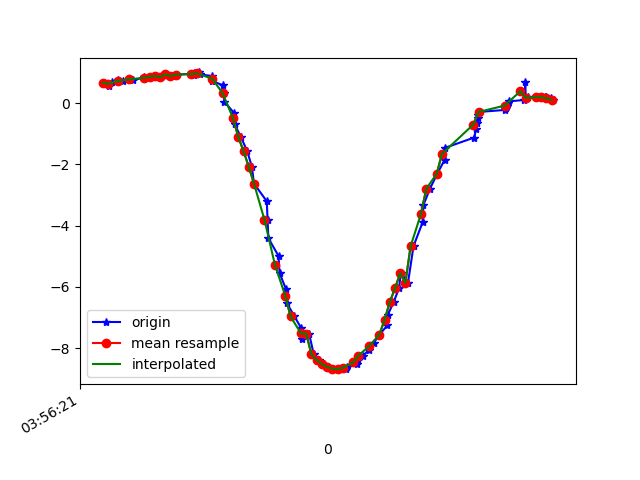

Values plotted in this chart, from the file beside it:
1618804581964, 1500265814907654, 0.6723249, -9.765444, 0.47337165
1618804581984, 1500265834138424, 0.5662, -9.714, 1.163
1618804581998, 1500265853369194, 0.6907, -9.764, 0.4699
1618804582020, 1500265872599964, 0.7422, -9.76, 0.4793
1618804582039, 1500265891830734, 0.7123, -9.768, 0.3352
1618804582063, 1500265911061504, 0.7996, -9.759, 0.409
1618804582078, 1500265930292274, 0.7459, -9.765, 0.3458
1618804582120, 1500265949523044, 0.8469, -9.758, 0.3311
1618804582124, 1500265968753814, 0.8124, -9.758, 0.3981
1618804582144, 1500265987984584, 0.8591, -9.759, 0.244
1618804582163, 1500266007215354, 0.8869, -9.753, 0.3611
1618804582184, 1500266026446124, 0.848, -9.761, 0.2226
1618804582200, 1500266045676894, 0.9396, -9.751, 0.2774
1618804582229, 1500266064907664, 0.8815, -9.755, 0.3247
1618804582246, 1500266084138434, 0.9294, -9.754, 0.1866
1618804582306, 1500266103369204, 0.9589, -9.749, 0.2902
1618804582309, 1500266122599974, 0.9044, -9.757, 0.1572
1618804582312, 1500266141830744, 0.979, -9.75, 0.126
1618804582329, 1500266161061514, 1.001, -9.748, 0.07514
1618804582332, 1500266180292284, 0.9461, -9.754, -0.07758
1618804582380, 1500266199523054, 0.8772, -9.758, -0.2471
1618804582381, 1500266218753824, 0.7166, -9.773, 0.1538
1618804582421, 1500266237984594, 0.5816, -9.757, -0.712
1618804582424, 1500266257215364, 0.3456, -9.743, -0.999
1618804582427, 1500266276446134, 0.04528, -9.718, -1.261
1618804582462, 1500266295676904, -0.3088, -9.688, -1.444
1618804582466, 1500266314907674, -0.6931, -9.656, -1.527
1618804582490, 1500266334138444, -1.108, -9.624, -1.481
1618804582514, 1500266353369214, -1.568, -9.582, -1.331
1618804582532, 1500266372599984, -2.077, -9.505, -1.179
1618804582540, 1500266391830754, -2.629, -9.371, -1.146
1618804582589, 1500266411061524, -3.206, -9.167, -1.312
1618804582592, 1500266430292294, -3.804, -8.888, -1.605
1618804582595, 1500266449523064, -4.41, -8.553, -1.855
1618804582634, 1500266468753834, -4.994, -8.205, -1.944
1618804582638, 1500266487984604, -5.551, -7.855, -1.878
1618804582662, 1500266507215374, -6.064, -7.5, -1.735
1618804582666, 1500266526446144, -6.534, -7.128, -1.596
1618804582695, 1500266545676914, -6.967, -6.726, -1.503
1618804582721, 1500266564907684, -7.356, -6.309, -1.461
1618804582725, 1500266584138454, -7.695, -5.9, -1.419
1618804582751, 1500266603369224, -7.532, -6.012, -1.782
1618804582769, 1500266622599994, -8.205, -5.214, -1.239
1618804582789, 1500266641830764, -8.391, -4.94, -1.109
1618804582809, 1500266661061534, -8.525, -4.732, -0.9839
1618804582825, 1500266680292304, -8.62, -4.584, -0.8567
1618804582841, 1500266699523074, -8.675, -4.5, -0.734
1618804582861, 1500266718753844, -8.691, -4.486, -0.6173
1618804582891, 1500266737984614, -8.672, -4.535, -0.5117
1618804582895, 1500266757215384, -8.618, -4.647, -0.4112
1618804582936, 1500266776446154, -8.529, -4.816, -0.3139
1618804582938, 1500266795676924, -8.405, -5.034, -0.2186
1618804582959, 1500266814907694, -8.249, -5.29, -0.1278
1618804582980, 1500266834138464, -8.059, -5.576, -0.04612
1618804582999, 1500266853369234, -7.832, -5.891, 0.04398
1618804583020, 1500266872600004, -7.568, -6.224, 0.1689
1618804583051, 1500266891830774, -7.26, -6.575, 0.3205
1618804583053, 1500266911061544, -6.906, -6.936, 0.4877
1618804583075, 1500266930292314, -6.503, -7.301, 0.6743
1618804583095, 1500266949523084, -6.05, -7.662, 0.8512
1618804583103, 1500266968753854, -5.556, -8.01, 1.003
... 30 more rows
